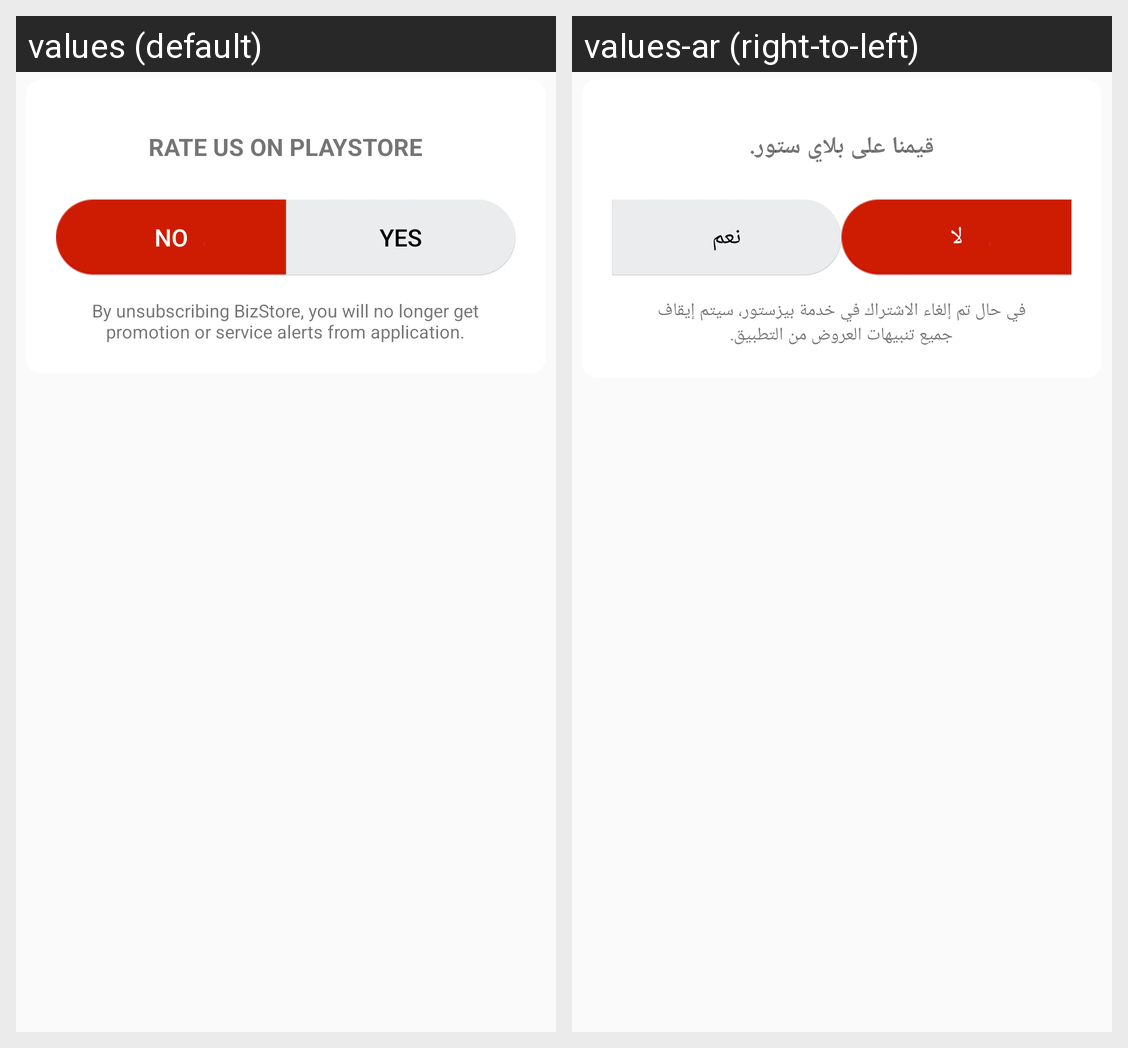

This grid shows one Android layout under two languages. Give, for every string resource on the screen, its name, the default text and each shown locale's text.
Android screen res/layout/dialog_rate_app.xml rendered under 2 locales, left to right: values (default), values-ar (right-to-left). Device: Nexus 5 (rendered at 1080×1920; each locale shown at half size, 540×960, under a caption strip naming it); theme AppTheme.
Strings drawn on this screen, with the default value and each locale's value (text and hints the layout hard-codes, and strings that could not be matched under every locale, appear in the picture but are not listed):

rate_us
  values: Rate Us on Playstore
  values-ar: قيمنا على بلاي ستور.

No
  values: No
  values-ar: لا

Yes
  values: Yes
  values-ar: نعم

unsub_details
  values: By unsubscribing BizStore, you will no longer get promotion or service alerts from application.
  values-ar: في حال تم إلغاء الاشتراك في خدمة بيزستور، سيتم إيقاف جميع تنبيهات العروض من التطبيق.
